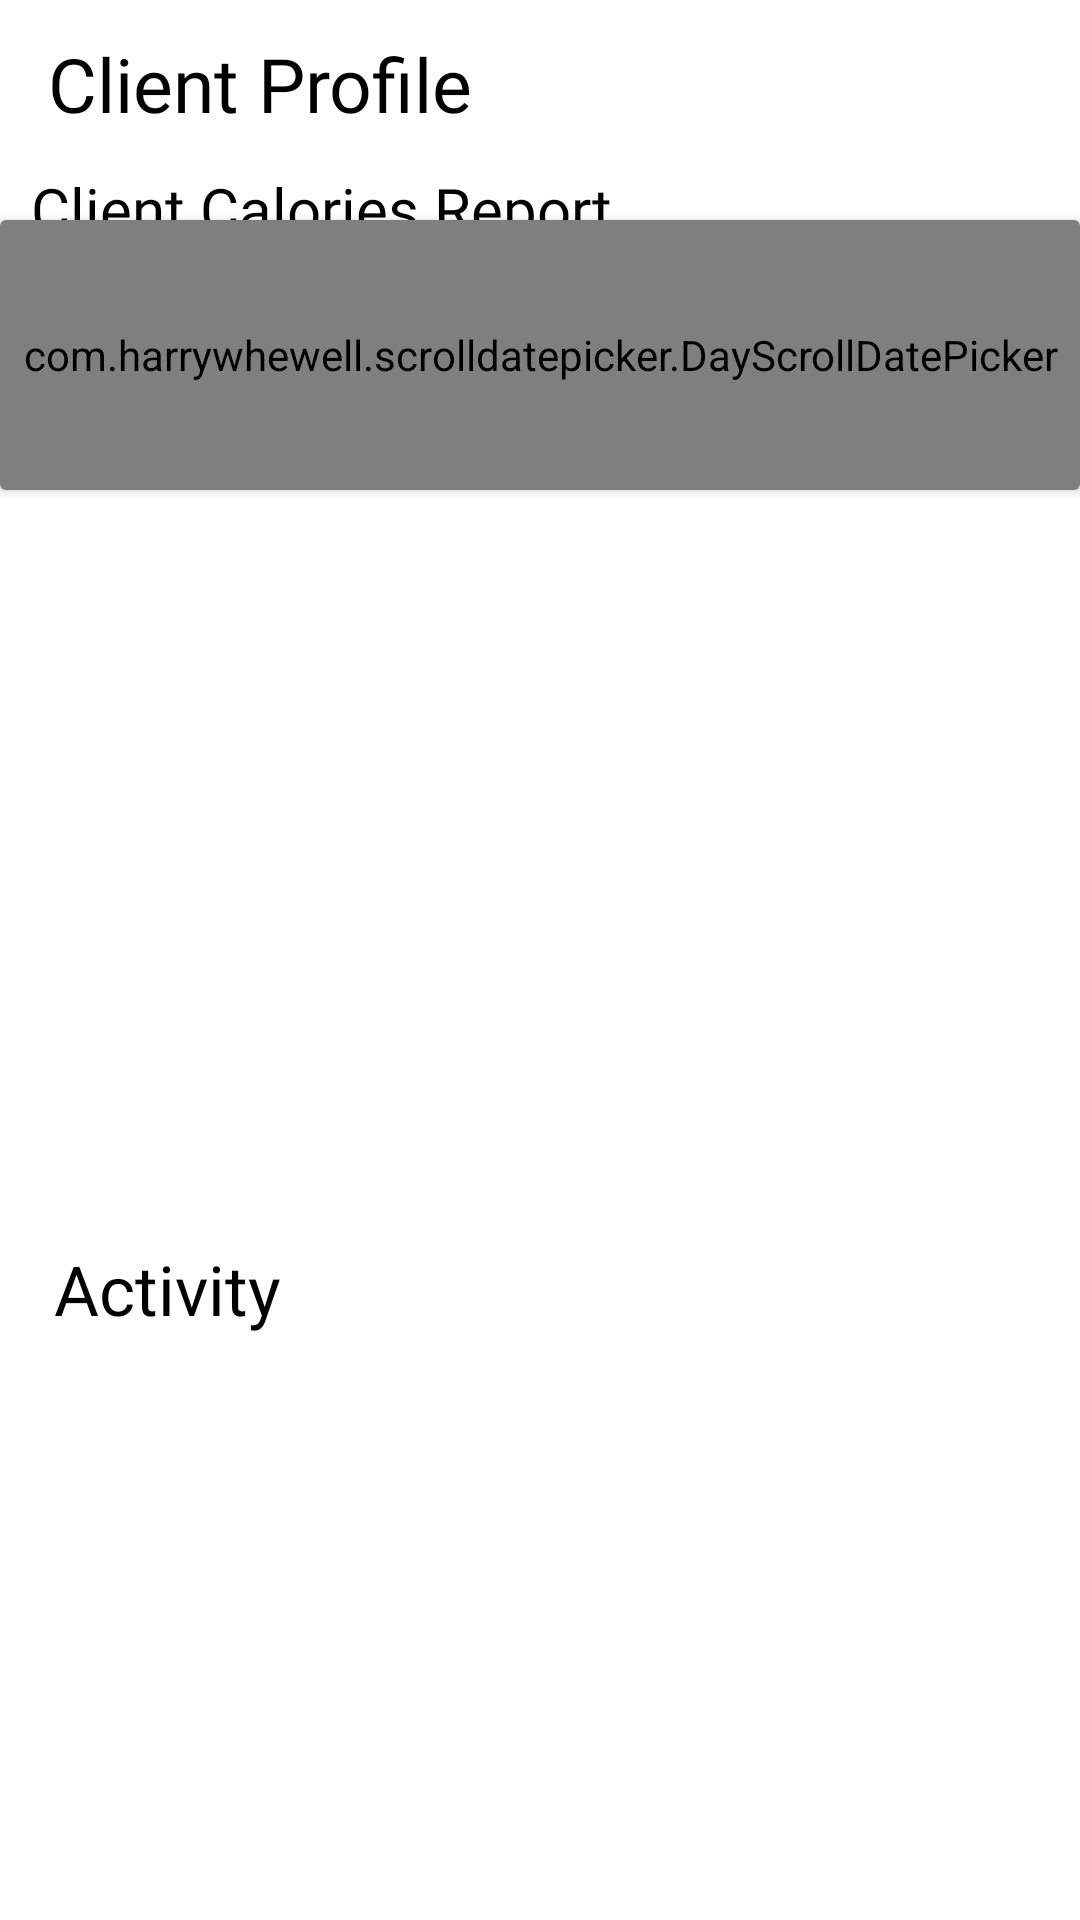

Reconstruct the res/layout file that produces this screen, plus the resources it refers to.
<!-- AndroidManifest.xml: application theme Theme.INFITS -->
<!-- res/layout/activity_report.xml -->
<?xml version="1.0" encoding="utf-8"?>
<androidx.constraintlayout.widget.ConstraintLayout xmlns:android="http://schemas.android.com/apk/res/android"
    xmlns:tools="http://schemas.android.com/tools"
    android:layout_width="match_parent"
    android:layout_height="wrap_content"
    android:background="@color/white"
    xmlns:app="http://schemas.android.com/apk/res-auto"
    tools:context=".View.Report">
    <androidx.appcompat.widget.Toolbar
        android:id="@+id/toolbar"
        android:layout_width="match_parent"
        android:layout_height="56dp"
        android:layout_gravity="center"
        android:background="@color/white"
        app:layout_constraintStart_toStartOf="parent"
        app:layout_constraintEnd_toEndOf="parent"
        app:navigationIcon="@drawable/backarrow"
        app:layout_constraintTop_toTopOf="parent"
        app:layout_constraintBottom_toTopOf="@+id/report"
        android:padding="10dp">

        <TextView
            android:layout_width="wrap_content"
            android:layout_height="wrap_content"
            android:layout_gravity="center_vertical"
            android:fontFamily="@font/nats"
            android:text="@string/client_profile"
            android:textColor="@color/black"
            android:textSize="25sp" />
        <ImageView
            android:layout_width="wrap_content"
            android:layout_height="wrap_content"
            android:layout_gravity="end"
            android:src="@drawable/ic_baseline_filter_list_24"
            android:layout_marginEnd="10dp"
            tools:ignore="ContentDescription" />
    </androidx.appcompat.widget.Toolbar>

    <TextView
        android:id="@+id/report"
        android:layout_width="wrap_content"
        android:layout_height="wrap_content"
        android:fontFamily="@font/nats"
        android:text="@string/client_calories_report"
        android:textColor="@color/black"
        android:textSize="20sp"
        app:layout_constraintEnd_toEndOf="parent"
        app:layout_constraintHorizontal_bias="0.063"
        app:layout_constraintStart_toStartOf="parent"
        app:layout_constraintTop_toBottomOf="@id/toolbar" />

    <androidx.cardview.widget.CardView
        android:id="@+id/calenderPicker"
        android:layout_width="match_parent"
        android:layout_height="90dp"
        android:layout_marginTop="-10dp"
        android:backgroundTint="@color/white"
        android:elevation="10dp"
        app:layout_constraintEnd_toEndOf="parent"
        app:layout_constraintStart_toStartOf="parent"
        app:layout_constraintTop_toBottomOf="@+id/report">
        <com.harrywhewell.scrolldatepicker.DayScrollDatePicker
            android:id="@+id/datePicker"
            android:layout_width="match_parent"
            android:layout_height="match_parent" />
    </androidx.cardview.widget.CardView>

    <RelativeLayout
        android:id="@+id/relative"
        android:layout_width="185dp"
        android:layout_height="185dp"
        android:layout_marginTop="56dp"
        app:layout_constraintEnd_toEndOf="parent"
        app:layout_constraintStart_toStartOf="parent"
        app:layout_constraintTop_toBottomOf="@id/calenderPicker">

    </RelativeLayout>

    <TextView
        android:id="@+id/activity"
        android:layout_width="wrap_content"
        android:layout_height="wrap_content"
        android:layout_margin="10dp"
        android:layout_marginTop="20dp"
        android:fontFamily="@font/nats"
        android:text="@string/activity"
        android:textColor="@color/black"
        android:textSize="23sp"
        app:layout_constraintEnd_toEndOf="parent"
        app:layout_constraintHorizontal_bias="0.03"
        app:layout_constraintStart_toStartOf="parent"
        app:layout_constraintTop_toBottomOf="@id/relative" />
    <androidx.recyclerview.widget.RecyclerView
        android:layout_width="match_parent"
        android:layout_height="0dp"
        app:layout_constraintStart_toStartOf="parent"
        app:layout_constraintEnd_toEndOf="parent"
        app:layout_constraintTop_toBottomOf="@+id/activity"
        android:layout_marginStart="10dp"
        app:layout_constraintBottom_toBottomOf="parent"
        android:layout_marginEnd="10dp"
        android:layout_marginBottom="10dp"
        android:id="@+id/reportRecycle"/>

</androidx.constraintlayout.widget.ConstraintLayout>
<!-- resources referenced by this layout -->
<resources>
  <color name="black">#FF000000</color>
  <color name="white">#FFFFFFFF</color>
  <string name="activity">Activity</string>
  <string name="client_calories_report">Client Calories Report</string>
  <string name="client_profile">Client Profile</string>
  <style name="Theme.INFITS" parent="Theme.MaterialComponents.DayNight.NoActionBar">
          
          <item name="colorPrimary">@color/purple_500</item>
          <item name="colorPrimaryVariant">@color/purple_700</item>
          <item name="colorOnPrimary">@color/white</item>
          
          <item name="colorSecondary">@color/teal_200</item>
          <item name="colorSecondaryVariant">@color/teal_700</item>
          <item name="colorOnSecondary">@color/black</item>
          
          <item name="android:statusBarColor">?attr/colorPrimaryVariant</item>
          
      </style>
  <color name="purple_500">#FF6200EE</color>
  <color name="purple_700">#FF3700B3</color>
  <color name="teal_200">#FF03DAC5</color>
  <color name="teal_700">#FF018786</color>
</resources>
